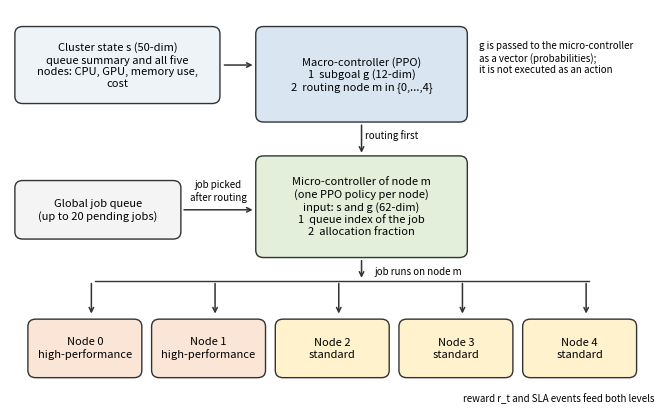

The matplotlib source for this figure:
"""Fig. 1 (A14): architecture redrawn from the code. Vector PDF.
Matches: 50-dim state (queue summary + all five nodes), macro outputs 12-dim subgoal and a 5-way routing choice,
routing happens BEFORE job selection, micro of the routed node picks the queue index, nodes numbered 0-4
(0-1 high-performance, 2-4 standard), no tenants, no pending-job business value in the macro input.
    python scripts/make_fig1.py
"""
import os
import matplotlib
matplotlib.use('Agg')
import matplotlib.pyplot as plt
from matplotlib.patches import FancyBboxPatch

plt.rcParams.update({'font.size': 8, 'pdf.fonttype': 42})
fig, ax = plt.subplots(figsize=(8.4, 5.2))
ax.set_xlim(0, 100); ax.set_ylim(-1, 64); ax.axis('off')


def box(x, y, w, h, text, fc='#ffffff', ec='#333333', bold=False):
    ax.add_patch(FancyBboxPatch((x, y), w, h, boxstyle='round,pad=0.25,rounding_size=1.2', fc=fc, ec=ec, lw=1))
    ax.text(x + w / 2, y + h / 2, text, ha='center', va='center', fontweight='bold' if bold else 'normal')


def arrow(x1, y1, x2, y2, text=None, dy=1.2):
    ax.annotate('', xy=(x2, y2), xytext=(x1, y1), arrowprops=dict(arrowstyle='->', lw=1.1, color='#333333'))
    if text:
        ax.text((x1 + x2) / 2 + 0.6, (y1 + y2) / 2 + dy, text, fontsize=7, ha='left')


box(1, 49, 31, 12, 'Cluster state s (50-dim)\nqueue summary and all five\nnodes: CPU, GPU, memory use,\ncost', '#eef3f8')
box(1, 27, 25, 9, 'Global job queue\n(up to 20 pending jobs)', '#f4f4f4')
box(38, 46, 32, 15, 'Macro-controller (PPO)\n1  subgoal g (12-dim)\n2  routing node m in {0,...,4}', '#d9e6f2', bold=False)
arrow(32.5, 55, 37.7, 55)
arrow(54, 45.7, 54, 40.3, 'routing first', dy=0.0)
box(38, 24, 32, 16, 'Micro-controller of node m\n(one PPO policy per node)\ninput: s and g (62-dim)\n1  queue index of the job\n2  allocation fraction', '#e3efdb')
arrow(26.3, 31.5, 37.7, 31.5)
ax.text(32, 33, 'job picked\nafter routing', fontsize=7, ha='center')
ax.text(72, 59, 'g is passed to the micro-controller\nas a vector (probabilities);\nit is not executed as an action', fontsize=7, va='top')

names = ['Node 0', 'Node 1', 'Node 2', 'Node 3', 'Node 4']
for i, n in enumerate(names):
    hp = i < 2
    box(3 + i * 19, 4.5, 17, 9, f'{n}\n{"high-performance" if hp else "standard"}', '#fbe5d6' if hp else '#fff2cc')
arrow(54, 23.7, 54, 20)
ax.plot([13, 89], [20, 20], color='#333333', lw=1)
for i in range(5):
    arrow(12.5 + i * 19, 20, 12.5 + i * 19, 14.2)
ax.text(56, 21.0, 'job runs on node m', fontsize=7, ha='left')
ax.text(99, 0.3, 'reward r_t and SLA events feed both levels', fontsize=7, ha='right', style='italic')
os.makedirs(os.path.join('results', 'figures'), exist_ok=True)
plt.savefig(os.path.join('results', 'figures', 'fig1_architecture.pdf'), bbox_inches='tight')
print('wrote results/figures/fig1_architecture.pdf')
